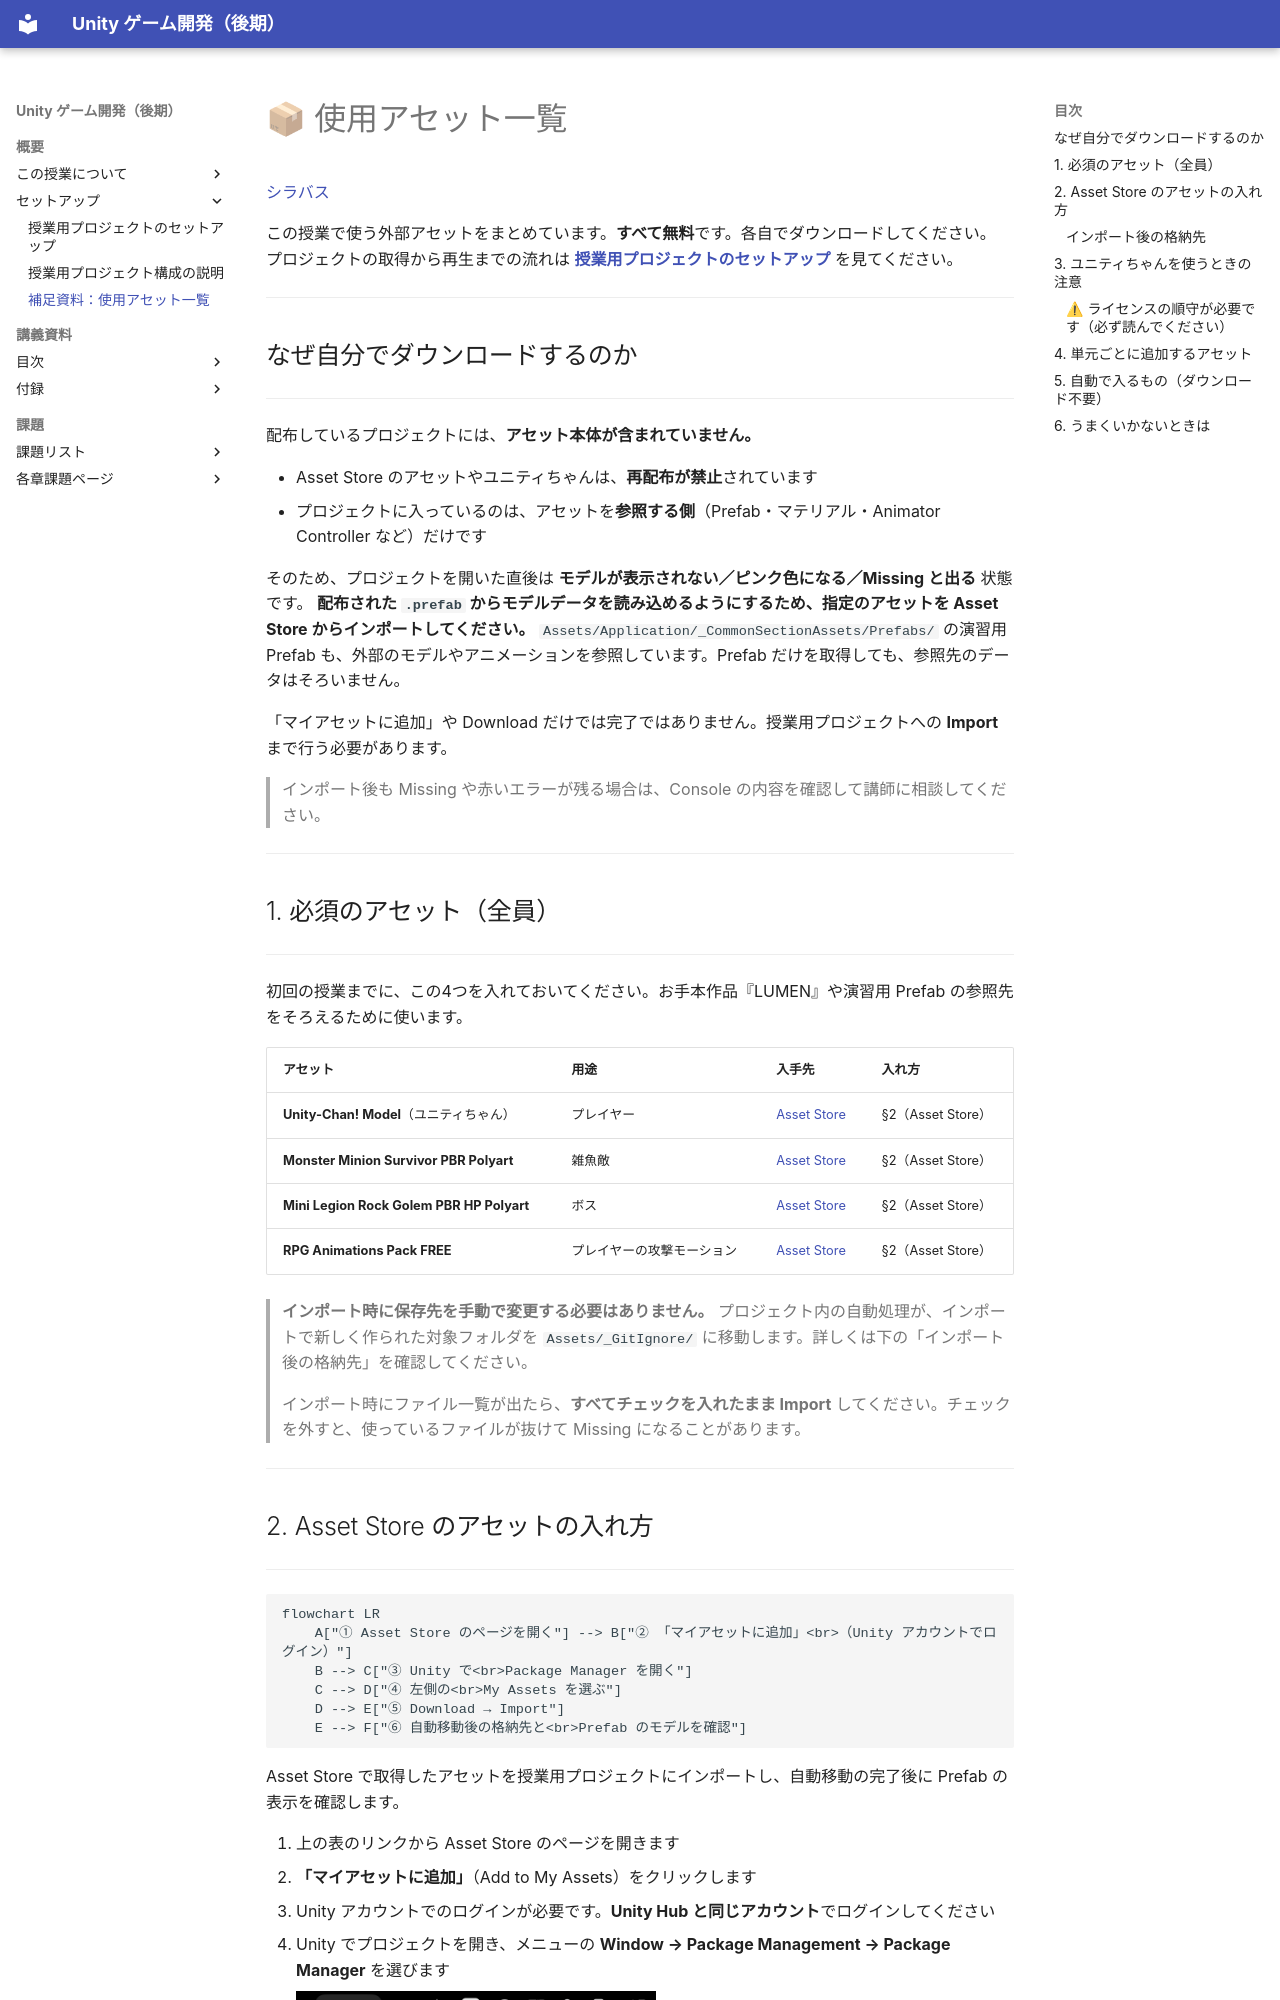

repository: M-634/unity-game-dev-advance-docs.github.io · page: assets.html · generator: mkdocs

# 📦 使用アセット一覧

[シラバス](index.md)

この授業で使う外部アセットをまとめています。**すべて無料**です。各自でダウンロードしてください。
プロジェクトの取得から再生までの流れは **[授業用プロジェクトのセットアップ](s0-guidance/setup.md)** を見てください。

---

## なぜ自分でダウンロードするのか

---

配布しているプロジェクトには、**アセット本体が含まれていません。**

- Asset Store のアセットやユニティちゃんは、**再配布が禁止**されています
- プロジェクトに入っているのは、アセットを**参照する側**（Prefab・マテリアル・Animator Controller など）だけです

そのため、プロジェクトを開いた直後は **モデルが表示されない／ピンク色になる／Missing と出る** 状態です。
**配布された `.prefab` からモデルデータを読み込めるようにするため、指定のアセットを Asset Store からインポートしてください。** `Assets/Application/_CommonSectionAssets/Prefabs/` の演習用 Prefab も、外部のモデルやアニメーションを参照しています。Prefab だけを取得しても、参照先のデータはそろいません。

「マイアセットに追加」や Download だけでは完了ではありません。授業用プロジェクトへの **Import** まで行う必要があります。

> インポート後も Missing や赤いエラーが残る場合は、Console の内容を確認して講師に相談してください。

---

## 1. 必須のアセット（全員）

---

初回の授業までに、この4つを入れておいてください。お手本作品『LUMEN』や演習用 Prefab の参照先をそろえるために使います。

| アセット | 用途 | 入手先 | 入れ方 |
| --- | --- | --- | --- |
| **Unity-Chan! Model**（ユニティちゃん） | プレイヤー | [Asset Store](https://assetstore.unity.com/packages/3d/characters/unity-chan-model-18705) | §2（Asset Store） |
| **Monster Minion Survivor PBR Polyart** | 雑魚敵 | [Asset Store](https://assetstore.unity.com/packages/3d/characters/creatures/monster-minion-survivor-pbr-polyart-269515) | §2（Asset Store） |
| **Mini Legion Rock Golem PBR HP Polyart** | ボス | [Asset Store](https://assetstore.unity.com/packages/3d/characters/humanoids/fantasy/mini-legion-rock-golem-pbr-hp-polyart-94707) | §2（Asset Store） |
| **RPG Animations Pack FREE** | プレイヤーの攻撃モーション | [Asset Store](https://assetstore.unity.com/packages/3d/animations/rpg-animations-pack-free-288783) | §2（Asset Store） |

> **インポート時に保存先を手動で変更する必要はありません。** プロジェクト内の自動処理が、インポートで新しく作られた対象フォルダを `Assets/_GitIgnore/` に移動します。詳しくは下の「インポート後の格納先」を確認してください。

> インポート時にファイル一覧が出たら、**すべてチェックを入れたまま Import** してください。チェックを外すと、使っているファイルが抜けて Missing になることがあります。

---
